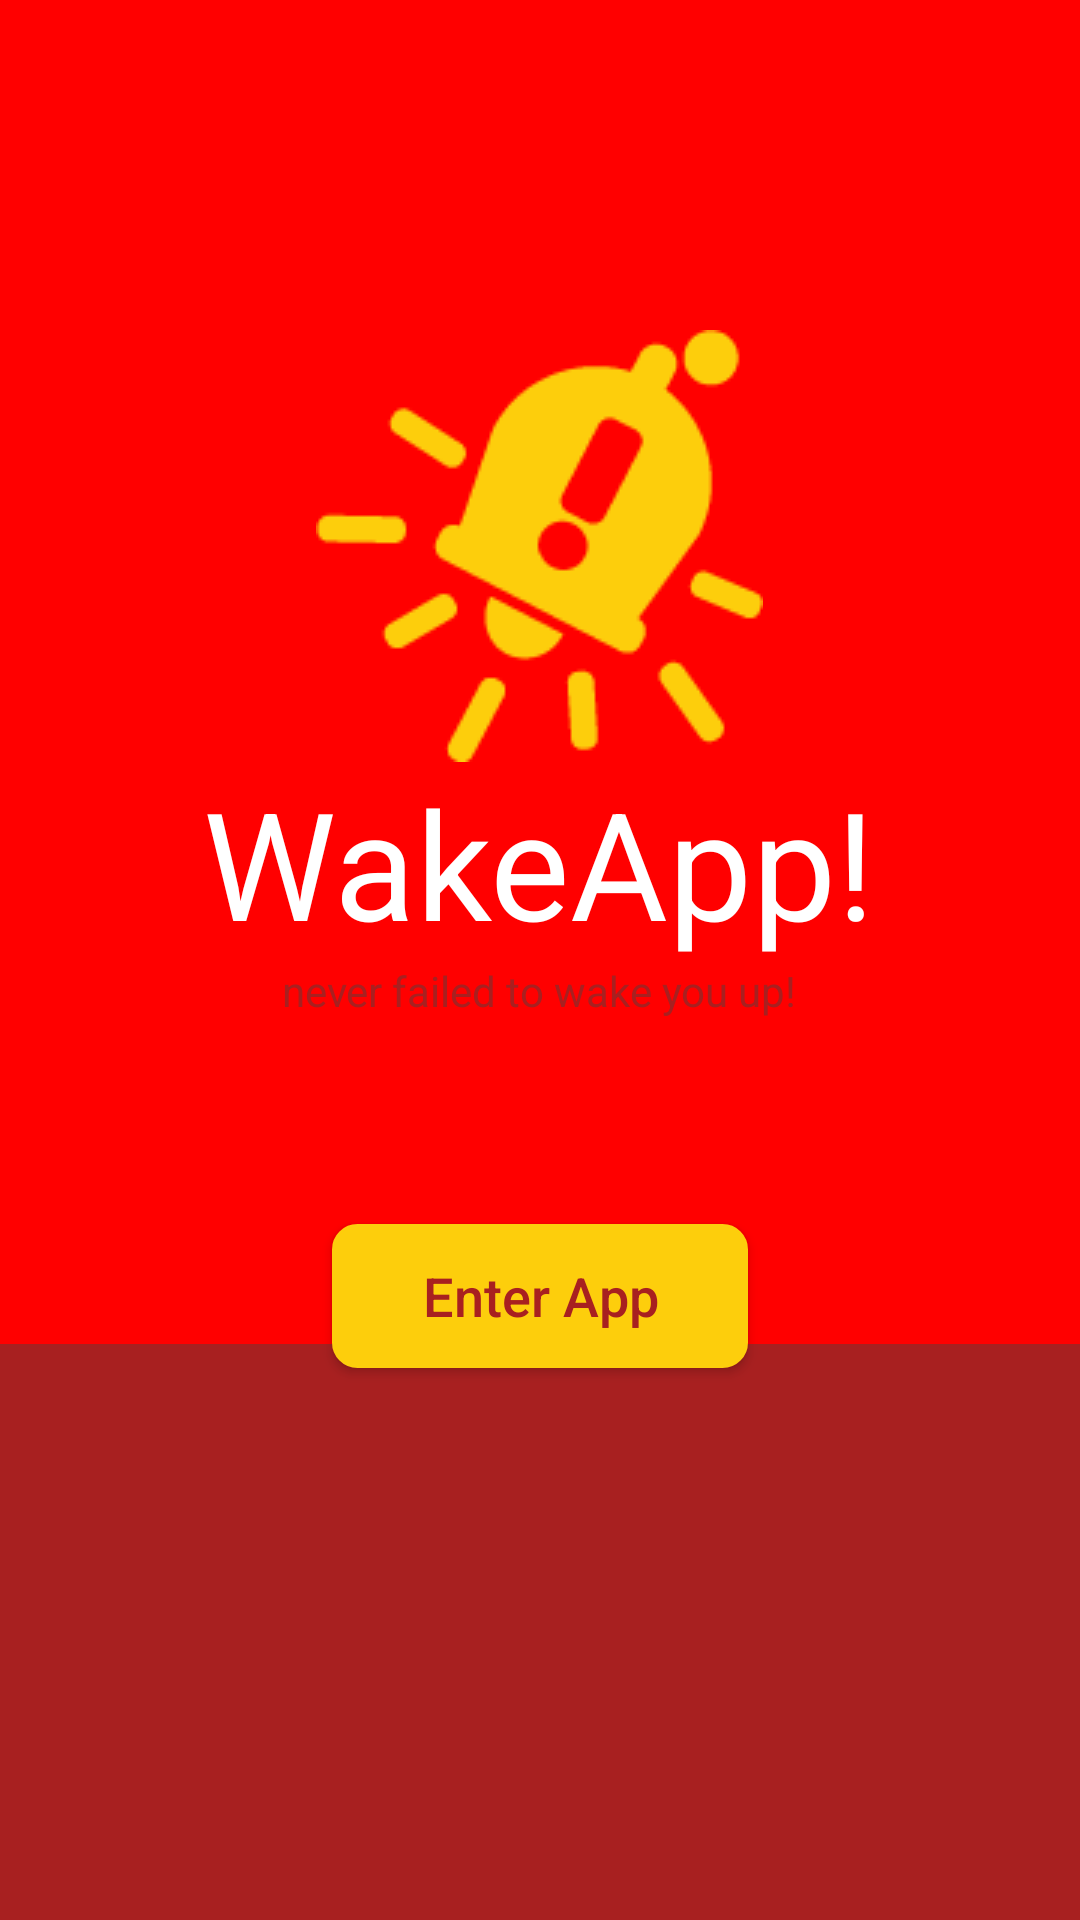

Produce the Android XML layout that renders to this screen, including the resource entries it uses.
<!-- AndroidManifest.xml: application theme AppThemeNoActionBar -->
<!-- res/layout/activity_main.xml -->
<?xml version="1.0" encoding="utf-8"?>

<RelativeLayout xmlns:android="http://schemas.android.com/apk/res/android"
    xmlns:tools="http://schemas.android.com/tools"
    android:id="@+id/activity_main"
    android:layout_width="match_parent"
    android:layout_height="match_parent"
    tools:context="com.example.user.lab56.HomeController">

    <FrameLayout
        android:layout_width="match_parent"
        android:layout_height="match_parent">

        <LinearLayout
            android:layout_width="match_parent"
            android:layout_height="match_parent"
            android:orientation="vertical"
            android:weightSum="100">

            <LinearLayout
                android:layout_width="match_parent"
                android:layout_height="0dp"
                android:layout_weight="70"
                android:background="#FF0000"
                android:orientation="vertical">

                <ImageView
                    android:layout_width="wrap_content"
                    android:layout_height="wrap_content"
                    android:layout_gravity="center"
                    android:layout_marginTop="110dp"
                    android:src="@drawable/icon" />

                <TextView
                    android:layout_width="wrap_content"
                    android:layout_height="wrap_content"
                    android:layout_gravity="center"
                    android:text="WakeApp!"
                    android:textColor="@android:color/white"
                    android:textSize="50sp" />

                <TextView
                    android:layout_width="wrap_content"
                    android:layout_height="wrap_content"
                    android:layout_gravity="center"
                    android:text="never failed to wake you up!"
                    android:textColor="#A82020" />

            </LinearLayout>

            <LinearLayout
                android:layout_width="match_parent"
                android:layout_height="0dp"
                android:layout_weight="30"
                android:background="#A82020">
            </LinearLayout>
        </LinearLayout>

        <Button
            android:id="@+id/btn_enter_app"
            android:layout_width="wrap_content"
            android:layout_height="wrap_content"
            android:layout_gravity="center"
            android:layout_marginTop="112dp"
            android:background="@drawable/rounded_button_yellow"
            android:paddingLeft="30dp"
            android:paddingRight="30dp"
            android:text="Enter App"
            android:textAllCaps="false"
            android:textColor="#A82020"
            android:textSize="18sp" />
    </FrameLayout>
</RelativeLayout>
<!-- resources referenced by this layout -->
<resources>
  <!-- drawable icon: png bitmap (drawable, 3406 bytes) -->
  <!-- drawable rounded_button_yellow (drawable) -->
  <?xml version="1.0" encoding="utf-8"?>
  
  <selector xmlns:android="http://schemas.android.com/apk/res/android" >
      <item android:state_pressed="true" >
          <shape android:shape="rectangle"  >
              <corners android:radius="8dip" />
              <stroke android:width="1dip" android:color="#FDCE0C" />
              <gradient android:angle="-90" android:startColor="#FDCE0C" android:endColor="#FDCE0C"  />
          </shape>
      </item>
      <item android:state_focused="true">
          <shape android:shape="rectangle"  >
              <corners android:radius="8dip" />
              <stroke android:width="1dip" android:color="#FDCE0C" />
              <solid android:color="#FDCE0C"/>
          </shape>
      </item>
      <item >
          <shape android:shape="rectangle"  >
              <corners android:radius="8dip" />
              <stroke android:width="1dip" android:color="#FDCE0C" />
              <gradient android:angle="-90" android:startColor="#FDCE0C" android:endColor="#FDCE0C" />
          </shape>
      </item>
  </selector>
  <style name="AppThemeNoActionBar" parent="Theme.AppCompat.Light.NoActionBar">
          
          <item name="colorPrimary">@color/colorPrimary</item>
          <item name="colorPrimaryDark">@color/colorPrimaryDark</item>
          <item name="colorAccent">@color/colorAccent</item>
      </style>
  <color name="colorPrimary">#FF0000</color>
  <color name="colorPrimaryDark">#A82020</color>
  <color name="colorAccent">#FFCF06</color>
</resources>
